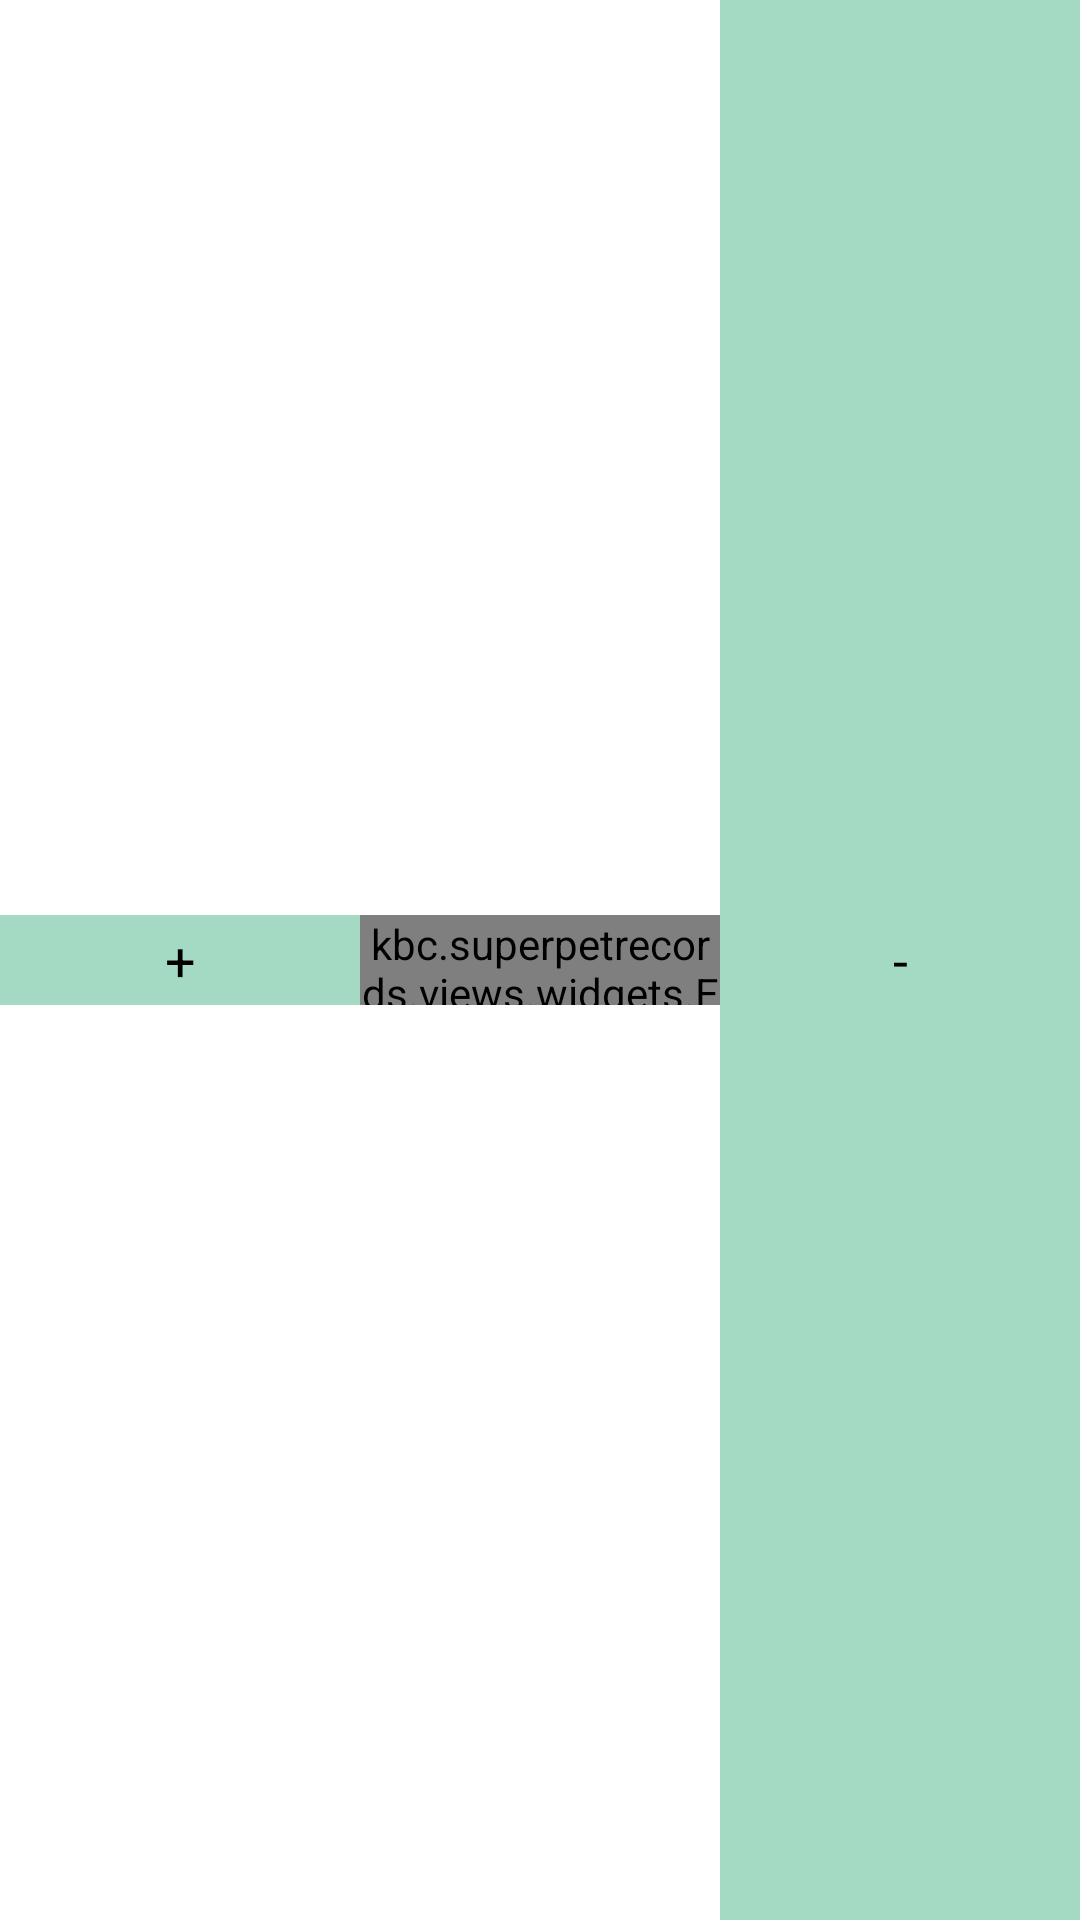

Layout XML and referenced resources for this Android screen:
<!-- AndroidManifest.xml: application theme AppTheme -->
<!-- res/layout/better_number_picker.xml -->
<?xml version="1.0" encoding="utf-8"?>
<LinearLayout
      xmlns:android="http://schemas.android.com/apk/res/android"
      xmlns:kbc="http://schemas.android.com/apk/res-auto"
      android:orientation="horizontal"
      android:layout_margin="0dp"
      android:padding="0dp"
      android:layout_width="90dp"
      android:layout_height="30dp">

    <Button
        android:id="@+id/plusOneButton"
        android:layout_gravity="top"
        android:layout_width="0dp"
        android:layout_weight=".33"
        android:layout_height="30dp"
        android:padding="0dp"
        android:background="@color/light_bluish"
        android:layout_margin="0dp"
        android:text="+"
        />
    <kbc.superpetrecords.views.widgets.ExtendedEditText
        android:layout_toRightOf="@id/plusOneButton"
        android:id="@+id/numberField"
        android:layout_gravity="center"
        android:textAlignment="center"
        android:layout_margin="0dp"
        android:layout_width="0dp"
        android:layout_weight=".33"
        android:layout_height="30dp"
        android:padding="0dp"
        android:textColor="@color/white"
        android:background="@color/black"
        android:text="0"
        />

    <Button
        android:layout_toRightOf="@id/numberField"
        android:id="@+id/minusOneButton"
        android:layout_gravity="top"
        android:layout_width="0dp"
        android:layout_weight=".33"
        android:layout_height="match_parent"
        android:padding="0dp"
        android:background="@color/light_bluish"
        android:layout_marginTop="0dp"
        android:layout_marginBottom="0dp"
        android:layout_marginLeft="0dp"
        android:layout_marginRight="0dp"
        android:text="-"
        />

</LinearLayout>
<!-- resources referenced by this layout -->
<resources>
  <color name="black">#000000</color>
  <color name="light_bluish">#a4dac3</color>
  <color name="white">#FFFFFF</color>
  <style name="AppTheme" parent="android:Theme.Holo.Light.DarkActionBar">
          <item name="extendedButtonStyle">@style/extendedButton</item>
          
      </style>
  <style name="extendedButton">
          <item name="fontName">mohave.otf</item>
          <item name="android:background">@drawable/extended_button_selector</item>
          <item name="android:textColor">#000000</item>
          <item name="android:gravity">center</item>
          <item name="android:alpha">.8</item>
          <item name="android:clickable">true</item>
          <item name="android:layout_marginTop">15dp</item>
          <item name="android:layout_marginBottom">15dp</item>
          <item name="android:layout_width">match_parent</item>
          <item name="android:layout_height">wrap_content</item>
      </style>
  <!-- drawable extended_button_selector (drawable) -->
  <?xml version="1.0" encoding="utf-8"?>
  <selector xmlns:android="http://schemas.android.com/apk/res/android">
      <item android:drawable="@drawable/extended_button_pressed"
            android:state_pressed="true" />
      <item android:drawable="@drawable/extended_button_focused"
            android:state_focused="true" />
      <item android:drawable="@drawable/extended_button_default" />
  </selector>
  <!-- drawable extended_button_pressed (drawable) -->
  <?xml version="1.0" encoding="utf-8"?>
  <shape
      xmlns:android="http://schemas.android.com/apk/res/android"
      android:shape="rectangle"
      >
      <corners
          android:radius="1dp"
          />
      <stroke
          android:color="#676767" android:width="1dp"/>
      <solid android:color="#898989" />
  </shape>
  <!-- drawable extended_button_focused (drawable) -->
  <?xml version="1.0" encoding="utf-8"?>
  <shape
      xmlns:android="http://schemas.android.com/apk/res/android"
      android:shape="rectangle"
     >
      <corners
          android:radius="1dp"
          />
      <stroke
          android:color="#676767" android:width="1dp"/>
      <solid android:color="#AAAAAA" />
  </shape>
  <!-- drawable extended_button_default (drawable) -->
  <?xml version="1.0" encoding="utf-8"?>
  <shape
      xmlns:android="http://schemas.android.com/apk/res/android"
      android:shape="rectangle"
      >
      <corners
          android:radius="1dp"
          />
      <solid android:color="#AAAAAA" />
  </shape>
</resources>
